Image classification data set "generated" (ZingaRene/Optimized-PGGAN-Based-Approach-for-Data-Augmentation-in-Medical-Images on GitHub). Class labels (4): atelectasis, cardiomegaly, effusion, pneumonia.

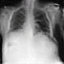
Label: atelectasis

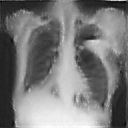
Label: atelectasis

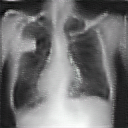
Label: cardiomegaly

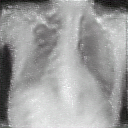
Label: cardiomegaly

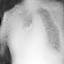
Label: pneumonia

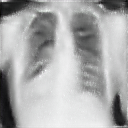
Label: effusion
